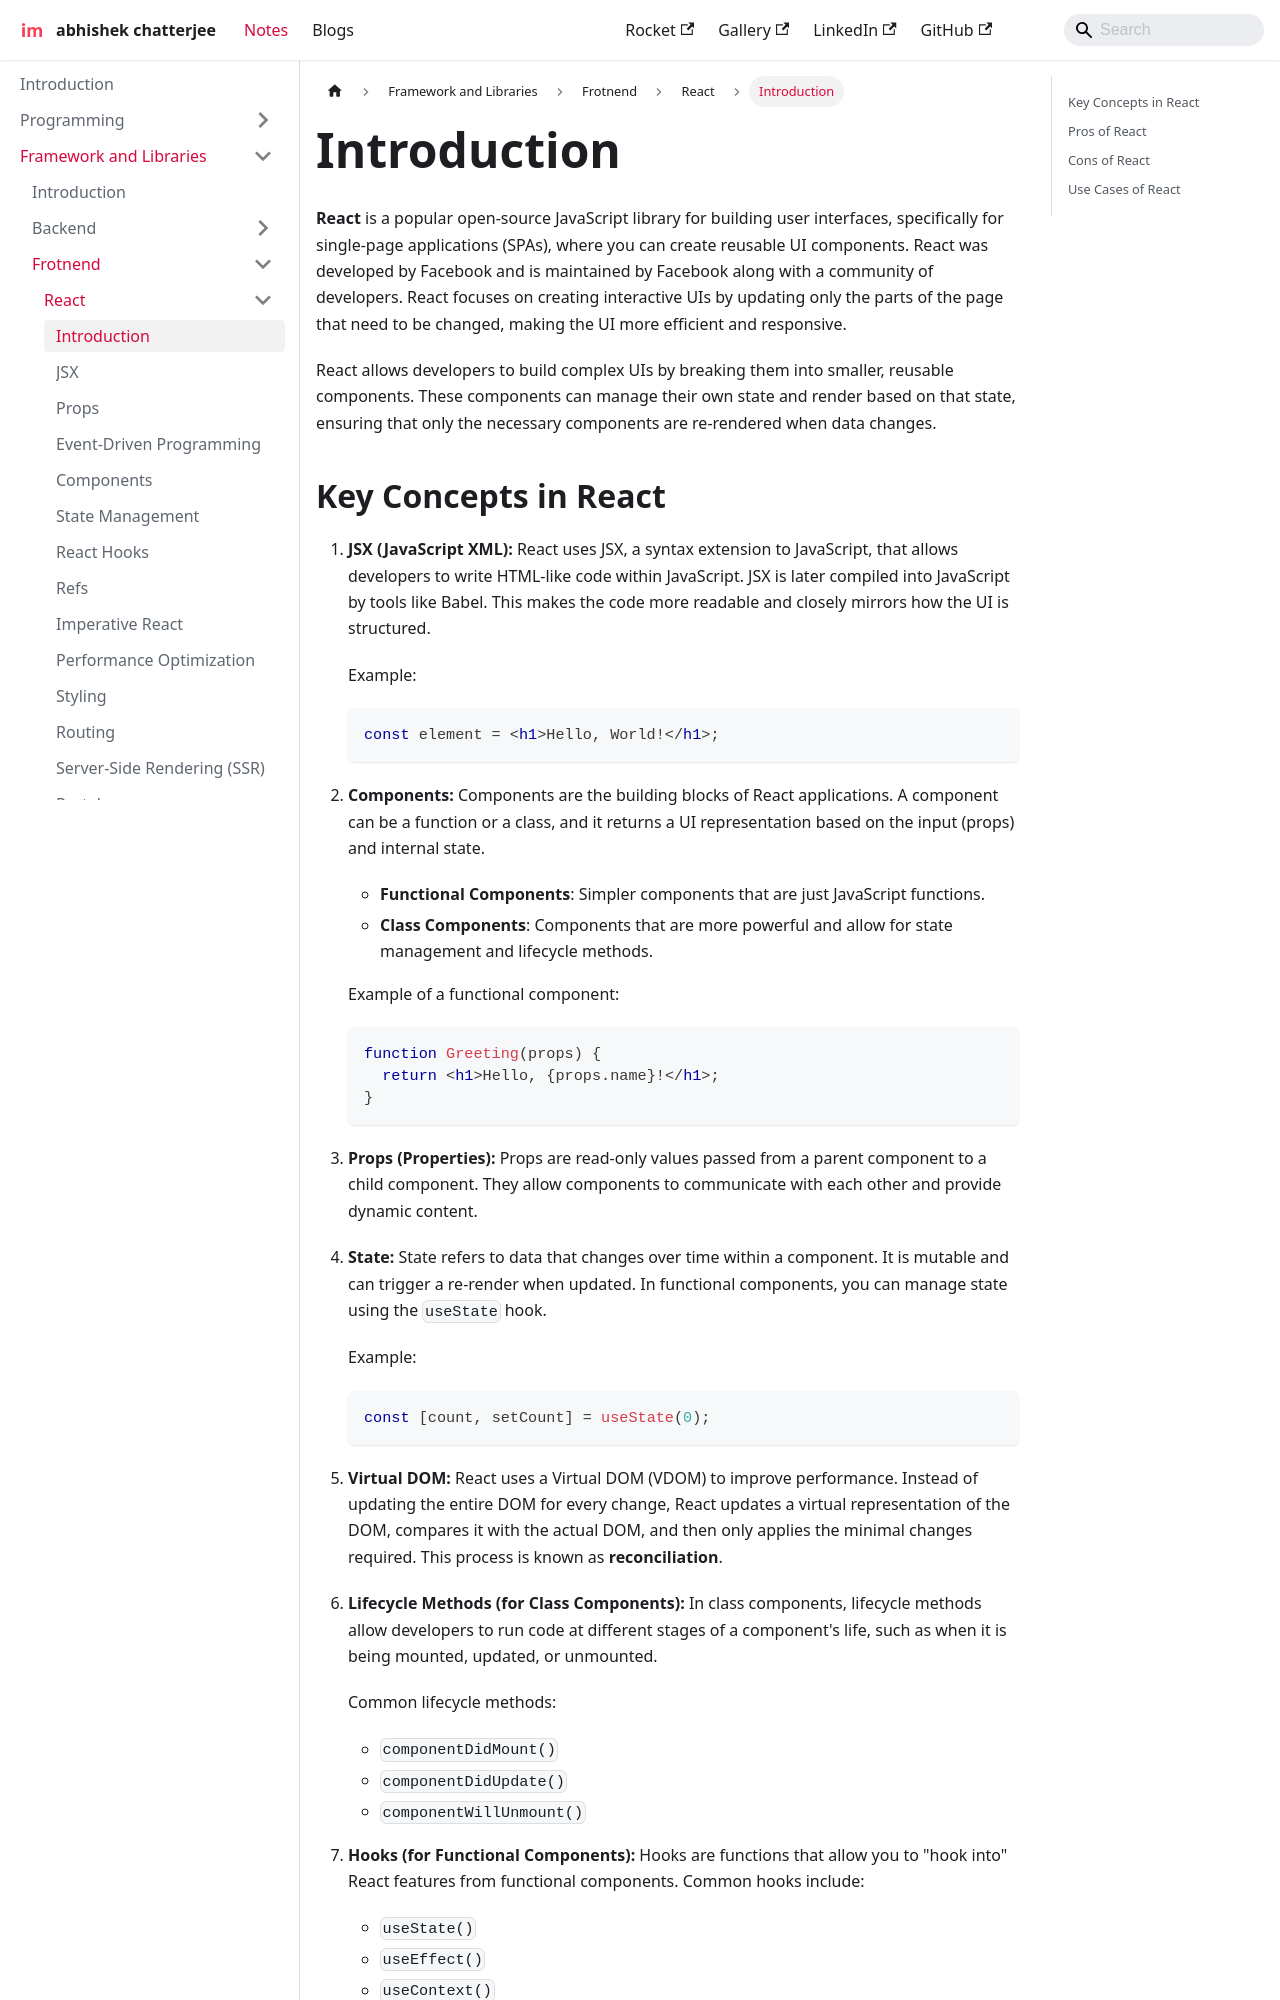

repository: imdeepmind/imdeepmind.github.io · page: docs/frameworks-libraries/frontend/react/introduction/index.html · generator: docusaurus

---
sidebar_position: 1
---

# Introduction

**React** is a popular open-source JavaScript library for building user interfaces, specifically for single-page applications (SPAs), where you can create reusable UI components. React was developed by Facebook and is maintained by Facebook along with a community of developers. React focuses on creating interactive UIs by updating only the parts of the page that need to be changed, making the UI more efficient and responsive.

React allows developers to build complex UIs by breaking them into smaller, reusable components. These components can manage their own state and render based on that state, ensuring that only the necessary components are re-rendered when data changes.
